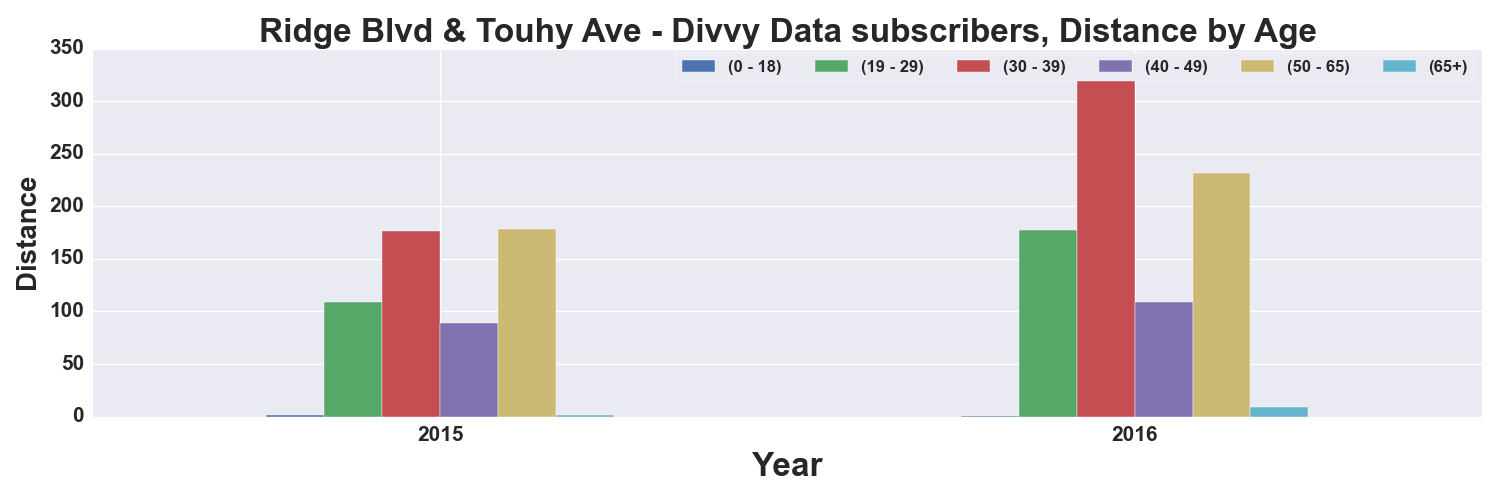

The file beside this chart, header and first rows:
, START TIME YEAR, DISTANCE_Miles, DISTANCE_Miles, DISTANCE_Miles, DISTANCE_Miles, DISTANCE_Miles, DISTANCE_Miles
AGE_GROUP, , 0 - 18, 19 - 29, 30 - 39, 40 - 49, 50 - 65, 65+
0, 2015, 1.352, 109.1, 176.6, 89.24, 178.3, 1.068
1, 2016, 0.6819, 177.5, 331.2, 109.4, 231.9, 8.844
